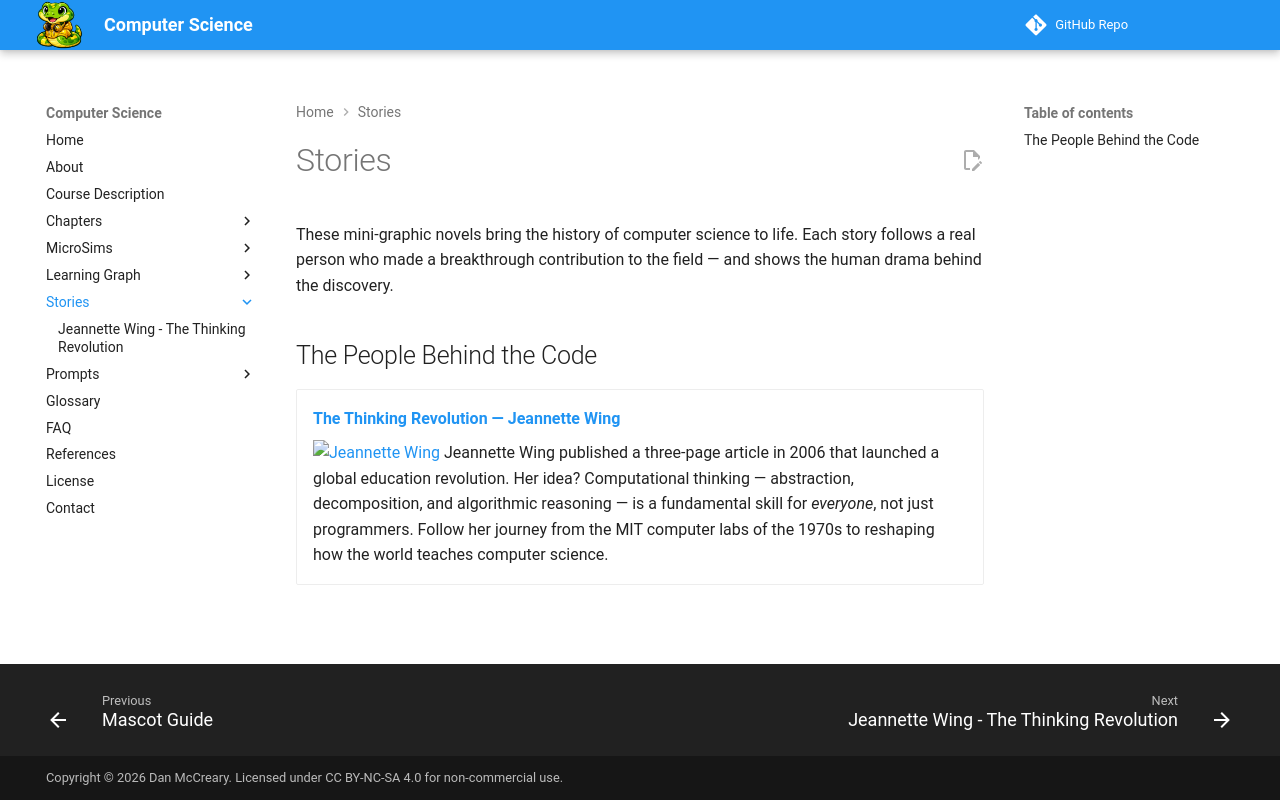

repository: dmccreary/computer-science · page: stories/index.html · generator: mkdocs

# Stories

These mini-graphic novels bring the history of computer science to life. Each story follows a real person who made a breakthrough contribution to the field — and shows the human drama behind the discovery.

## The People Behind the Code

<div class="grid cards" markdown>

- **[The Thinking Revolution — Jeannette Wing](jeannette-wing/index.md)**

    ![Jeannette Wing](./jeannette-wing/cover.png)
    Jeannette Wing published a three-page article in 2006 that launched a global education revolution. Her idea? Computational thinking — abstraction, decomposition, and algorithmic reasoning — is a fundamental skill for *everyone*, not just programmers. Follow her journey from the MIT computer labs of the 1970s to reshaping how the world teaches computer science.

</div>
